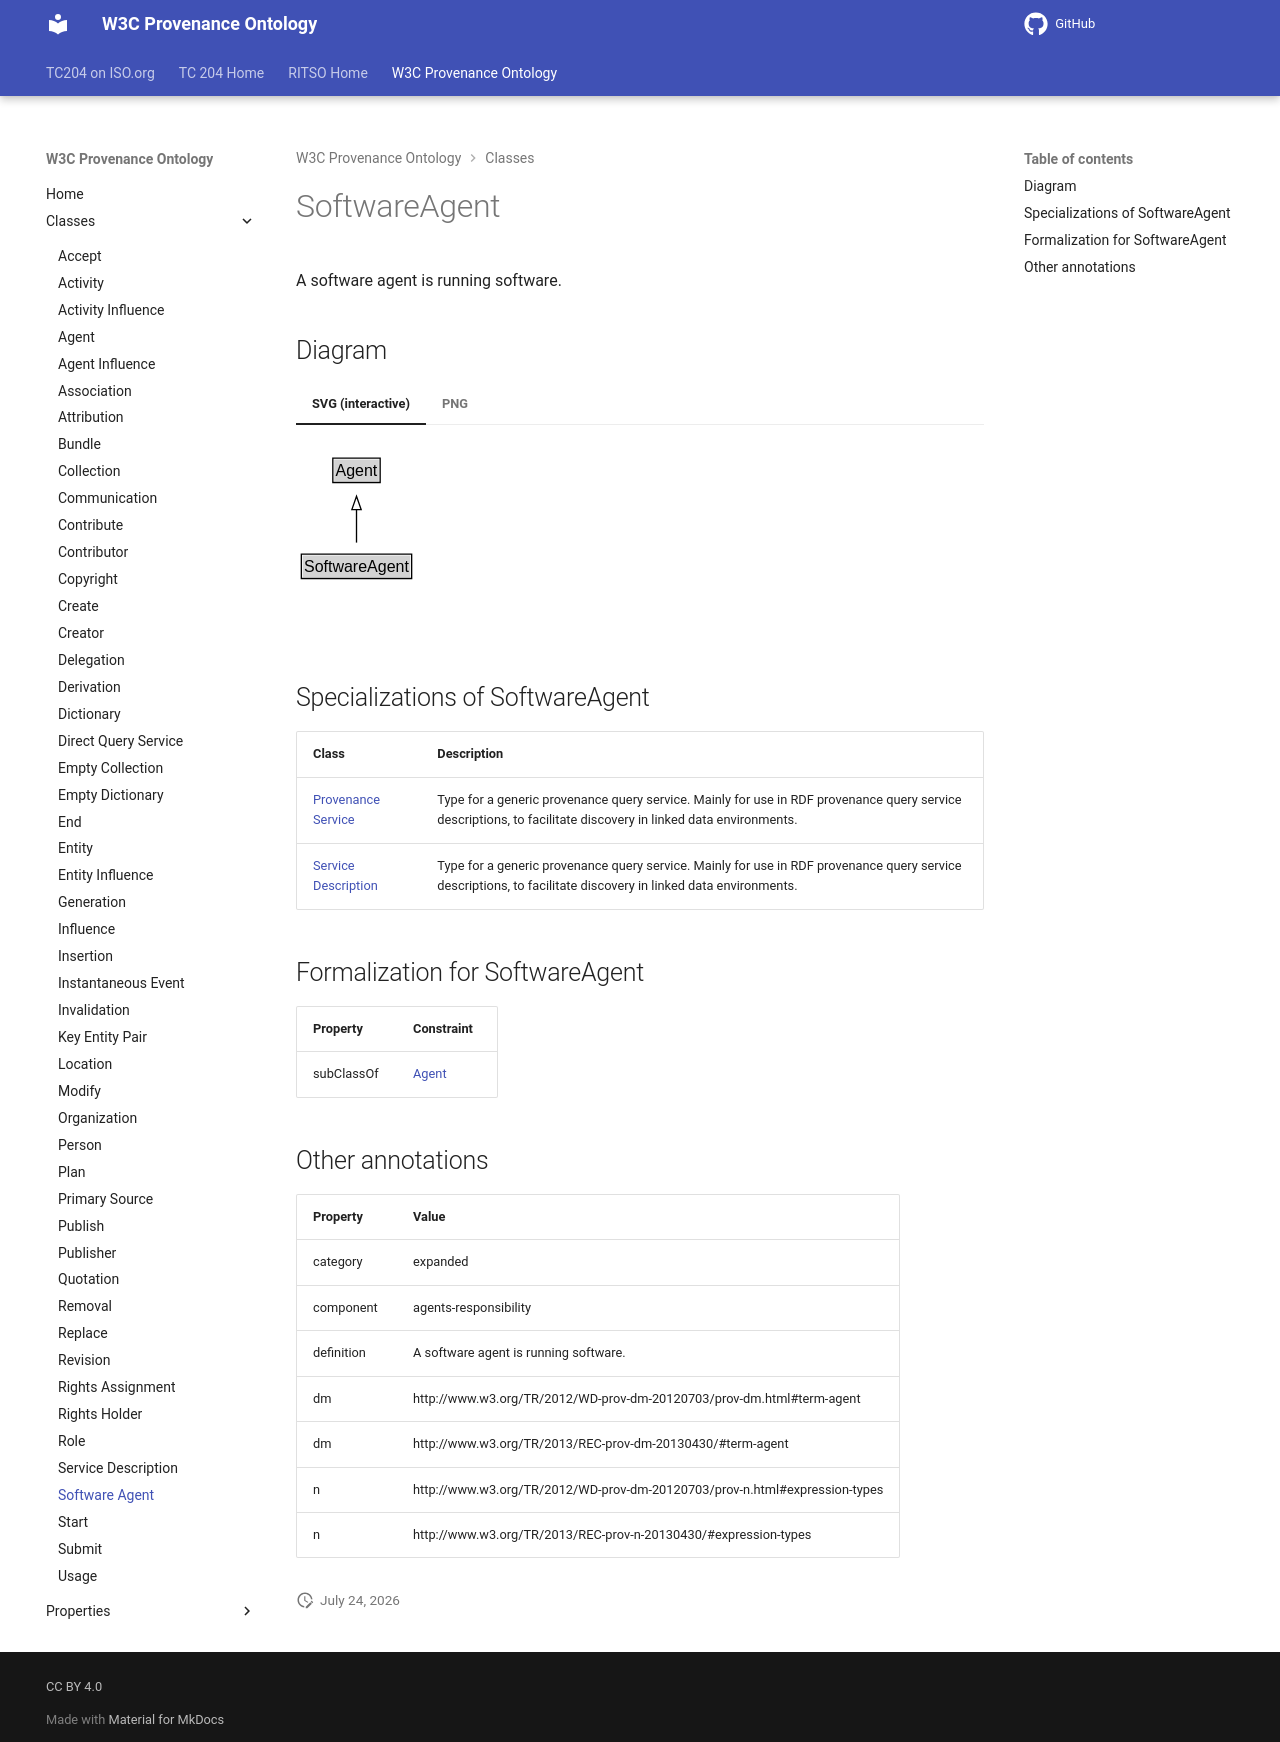

repository: ISO-TC204/ontology-import-prov · page: 2026-07-24_15-16-26/classes/SoftwareAgent/index.html · generator: mkdocs

# SoftwareAgent

A software agent is running software.


## Diagram

=== "SVG (interactive)"

    <!-- Generated by graphviz version 14.1.3 (20260303.0454)
     -->
    <!-- Pages: 1 -->
    <svg width="178pt" height="132pt"
     viewBox="0.00 0.00 178.00 132.00" xmlns="http://www.w3.org/2000/svg" xmlns:xlink="http://www.w3.org/1999/xlink">
    <g id="graph0" class="graph" transform="scale(1 1) rotate(0) translate(4 128)">
    <polygon fill="white" stroke="none" points="-4,4 -4,-128 174.38,-128 174.38,4 -4,4"/>
    <g id="clust3" class="cluster">
    <title>cluster_associated</title>
    </g>
    <!-- Agent -->
    <g id="node1" class="node">
    <title>Agent</title>
    <g id="a_node1"><a xlink:href="../Agent" xlink:title="&lt;TABLE&gt;">
    <polygon fill="lightgray" stroke="none" points="24.62,-97.88 24.62,-114.12 58.12,-114.12 58.12,-97.88 24.62,-97.88"/>
    <text xml:space="preserve" text-anchor="start" x="25.62" y="-101.88" font-family="Arial" font-size="12.00">Agent</text>
    <polygon fill="none" stroke="black" points="23.62,-96.88 23.62,-115.12 59.12,-115.12 59.12,-96.88 23.62,-96.88"/>
    </a>
    </g>
    </g>
    <!-- SoftwareAgent -->
    <g id="node2" class="node">
    <title>SoftwareAgent</title>
    <g id="a_node2"><a xlink:href="../SoftwareAgent" xlink:title="&lt;TABLE&gt;">
    <polygon fill="lightgray" stroke="none" points="1,-25.88 1,-42.12 81.75,-42.12 81.75,-25.88 1,-25.88"/>
    <text xml:space="preserve" text-anchor="start" x="2" y="-29.88" font-family="Arial" font-size="12.00">SoftwareAgent</text>
    <polygon fill="none" stroke="black" points="0,-24.88 0,-43.12 82.75,-43.12 82.75,-24.88 0,-24.88"/>
    </a>
    </g>
    </g>
    <!-- SoftwareAgent&#45;&gt;Agent -->
    <g id="edge1" class="edge">
    <title>SoftwareAgent&#45;&gt;Agent</title>
    <path fill="none" stroke="black" d="M41.38,-51.79C41.38,-59.25 41.38,-68.24 41.38,-76.69"/>
    <polygon fill="none" stroke="black" points="37.88,-76.54 41.38,-86.54 44.88,-76.54 37.88,-76.54"/>
    </g>
    <!-- Invis -->
    </g>
    </svg>


=== "PNG"

    ![SoftwareAgent Diagram](../diagrams/SoftwareAgent.dot.png)



## Specializations of SoftwareAgent

| Class | Description |
|-------|-------------|
| [Provenance Service](DirectQueryService.md) | Type for a generic provenance query service. Mainly for use in RDF provenance query service descriptions, to facilitate discovery in linked data environments. |
| [Service Description](ServiceDescription.md) | Type for a generic provenance query service. Mainly for use in RDF provenance query service descriptions, to facilitate discovery in linked data environments. |

## Formalization for SoftwareAgent

| Property | Constraint |
|----------|------------|
| subClassOf | [Agent](Agent.md) |

## Other annotations

| Property | Value |
|----------|-------|
| category | expanded |
| component | agents-responsibility |
| definition | A software agent is running software. |
| dm | http://www.w3.org/TR/2012/WD-prov-dm-20120703/prov-dm.html#term-agent |
| dm | http://www.w3.org/TR/2013/REC-prov-dm-20130430/#term-agent |
| n | http://www.w3.org/TR/2012/WD-prov-dm-20120703/prov-n.html#expression-types |
| n | http://www.w3.org/TR/2013/REC-prov-n-20130430/#expression-types |
